Run: headless pygame with SDL's dummy video driver; simulated clock (each Clock.tick advances the game by its frame time, no real sleeping); random seed 0; keys injected as events and as key.get_pressed() state; no mouse input.
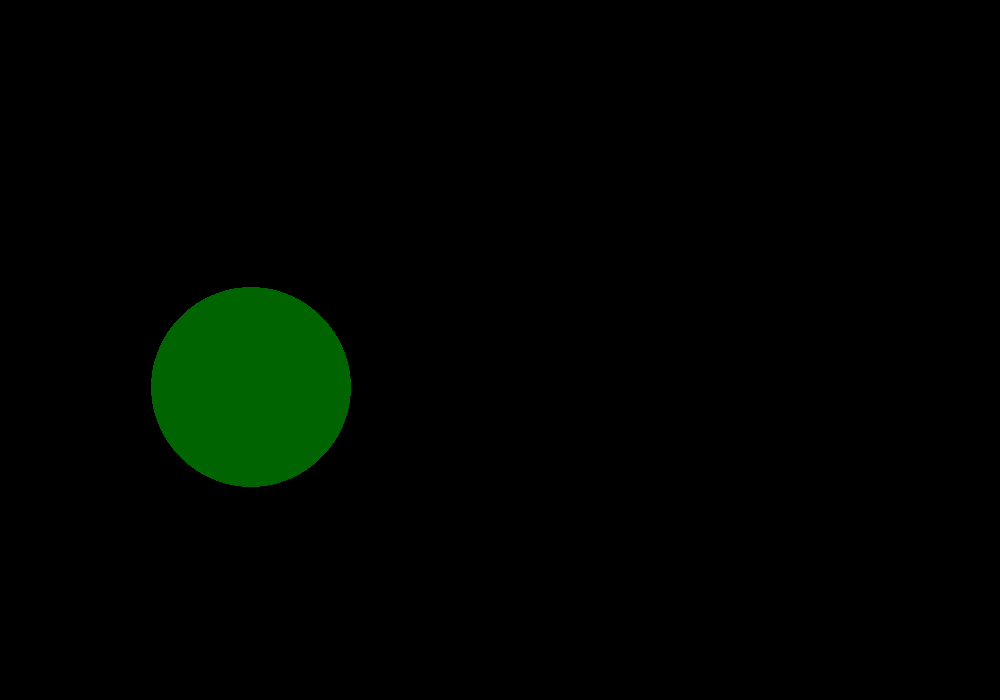
Frame 1 of 4 · flips 1–60 · no input
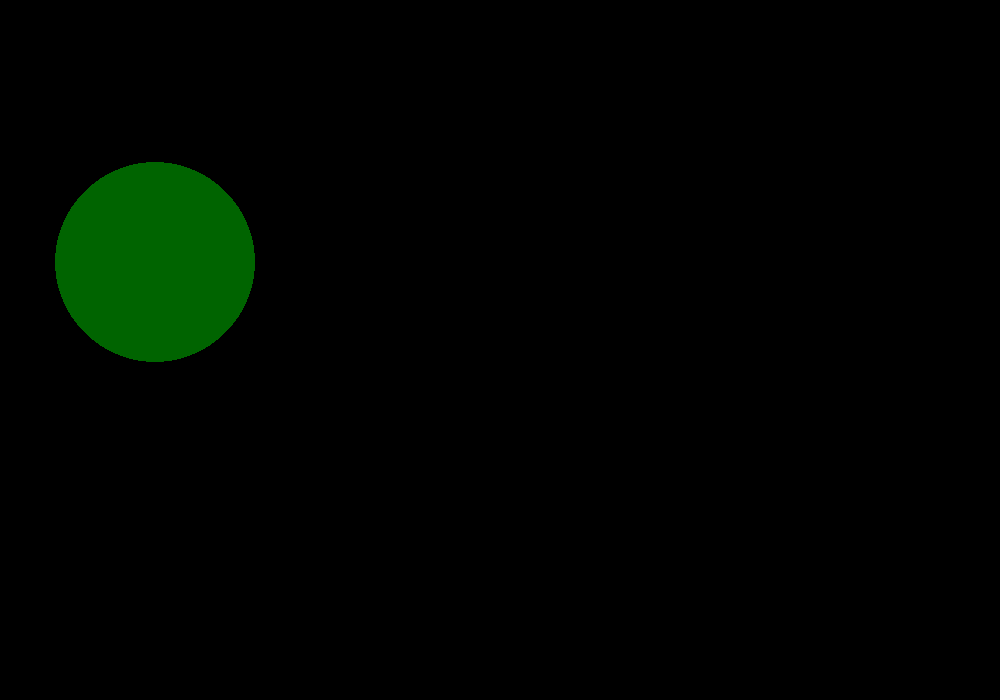
Frame 2 of 4 · flips 61–180 · tapped SPACE, RETURN · held RIGHT (→), D
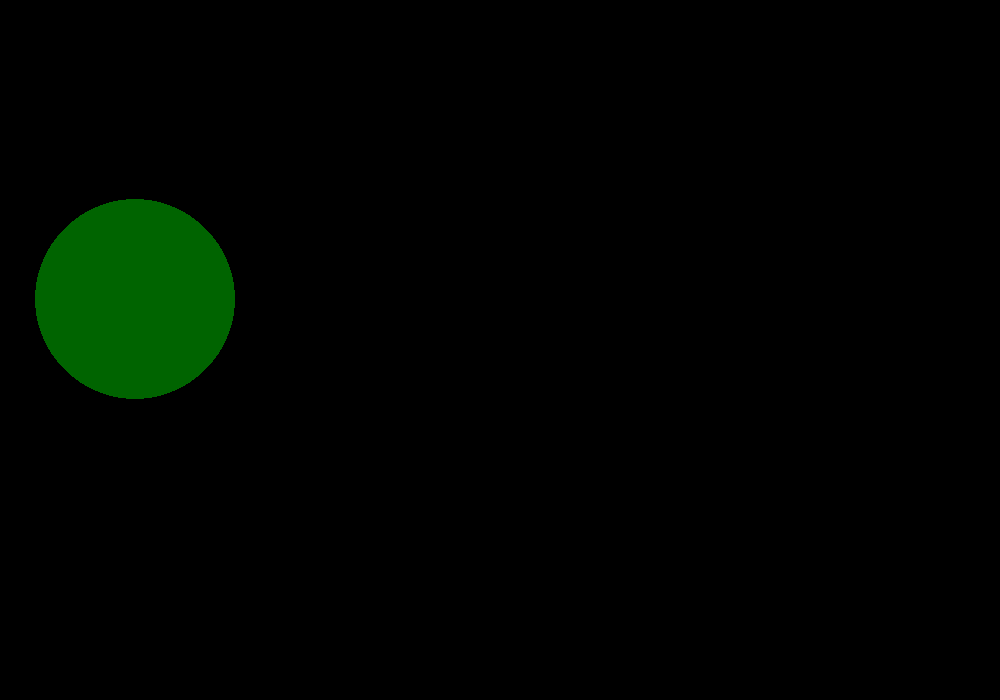
Frame 3 of 4 · flips 181–300 · held DOWN (↓), S
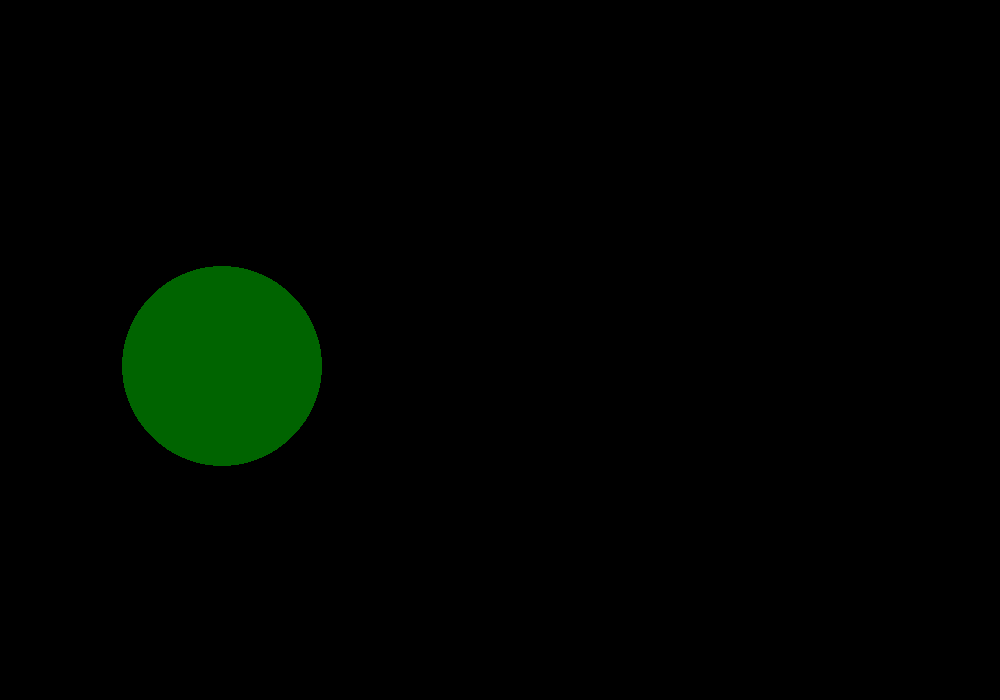
Frame 4 of 4 · flips 301–420 · held LEFT (←), A, UP (↑), W

The pygame program that drew these frames:

import pygame

g = 9.81

WIDTH = 1000
HEIGHT = 700
FPS = 60
DAMPING = 0.9


class Color:
    def __init__(self, r, g, b):
        self.r = r
        self.g = g
        self.b = b


class Ball:
    def __init__(self, radius: float, color: Color, x: float, y: float, velocity_x: float, velocity_y: float):
        # x and y are the center coordinates of the ball
        self.radius = radius
        self.color = color
        self.x = x
        self.y = y
        self.velocity_x = velocity_x
        self.velocity_y = velocity_y

    def update(self, dt: float):
        self.velocity_y += g
        self.x += self.velocity_x * dt
        self.y += self.velocity_y * dt


def main():
    pygame.init()

    screen = pygame.display.set_mode((WIDTH, HEIGHT))

    ball = Ball(100.0, Color(0, 100, 0), 300.0, 100.0, -50.0, 0.0)

    clock = pygame.time.Clock()

    running = True

    while running:
        dt = clock.tick(FPS) / 1000
        for event in pygame.event.get():
            if event.type == pygame.QUIT:
                running = False

        ball.update(dt)

        screen.fill((0, 0, 0))

        # Left Wall Collision

        if ball.x - ball.radius <= 0:
            ball.velocity_x = -ball.velocity_x * DAMPING
            ball.x = ball.radius

        # Right Wall Collision

        if ball.x + ball.radius >= WIDTH:
            ball.velocity_x = -ball.velocity_x * DAMPING
            ball.x = WIDTH - ball.radius

        # Floor Collision
        if ball.y + ball.radius >= HEIGHT:
            ball.velocity_y = -ball.velocity_y * DAMPING
            ball.y = HEIGHT - ball.radius

        # Ceiling Collision
        if ball.y - ball.radius <= 0:
            ball.velocity_y = -ball.velocity_y * DAMPING
            ball.y = ball.radius

        pygame.draw.circle(screen, (ball.color.r, ball.color.g, ball.color.b),
                           (int(ball.x), int(ball.y)), ball.radius)
        pygame.display.flip()
    pygame.quit()


if __name__ == '__main__':
    main()
